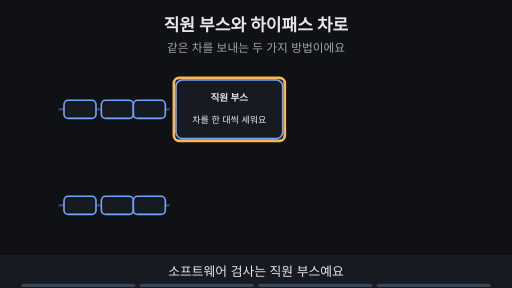
t = 0.00 s
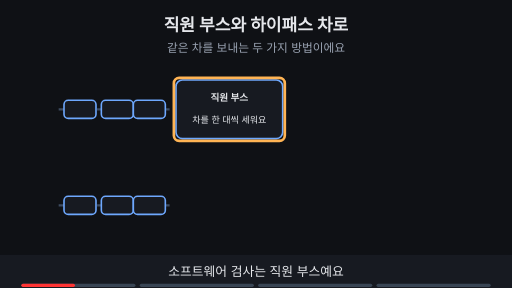
t = 1.88 s
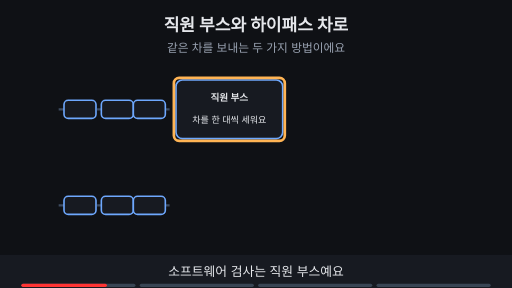
t = 3.00 s
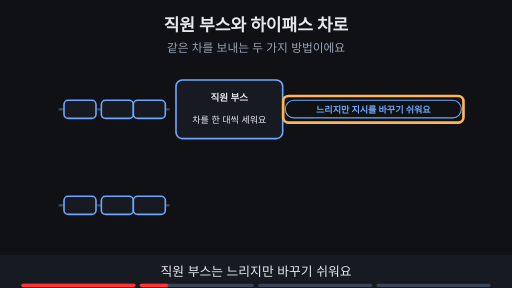
t = 5.00 s
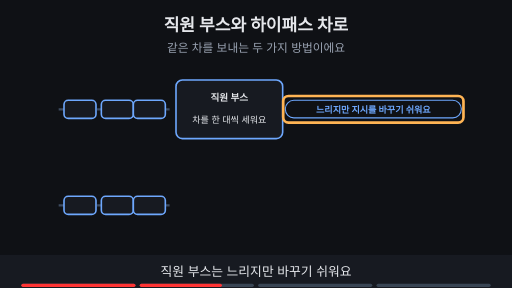
t = 6.88 s
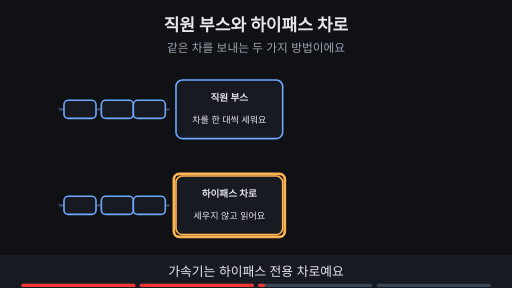
t = 8.24 s

The animated SVG that drew these frames (rendered in a browser with its animation timeline set to each time). Animation: 15 SMIL elements (animate=15); frames cover the first 8.24 s, repeats indefinitely.

<svg xmlns="http://www.w3.org/2000/svg" viewBox="0 0 960 540" width="960" height="540" font-family="-apple-system,'Apple SD Gothic Neo','Segoe UI',sans-serif">
<title>직원 부스와 하이패스 차로</title>
<rect width="960" height="540" fill="#0f1115"/>
<text x="480" y="58" text-anchor="middle" font-size="32" font-weight="700" fill="#e6e8ec">직원 부스와 하이패스 차로</text>
<text x="480" y="98" text-anchor="middle" font-size="22" fill="#9aa3b2">같은 차를 보내는 두 가지 방법이에요</text>
<line x1="110" y1="205" x2="320" y2="205" stroke="#3d4b60" stroke-width="4" stroke-dasharray="10 8"/><line x1="110" y1="385" x2="320" y2="385" stroke="#3d4b60" stroke-width="4" stroke-dasharray="10 8"/><rect x="120" y="188" width="60" height="34" rx="8" fill="#171a21" stroke="#6ea8fe" stroke-width="3"/><rect x="190" y="188" width="60" height="34" rx="8" fill="#171a21" stroke="#6ea8fe" stroke-width="3"/><rect x="250" y="188" width="60" height="34" rx="8" fill="#171a21" stroke="#6ea8fe" stroke-width="3"/><rect x="120" y="368" width="60" height="34" rx="8" fill="#171a21" stroke="#6ea8fe" stroke-width="3"/><rect x="190" y="368" width="60" height="34" rx="8" fill="#171a21" stroke="#6ea8fe" stroke-width="3"/><rect x="250" y="368" width="60" height="34" rx="8" fill="#171a21" stroke="#6ea8fe" stroke-width="3"/><g><rect x="330" y="150" width="200" height="110" rx="12" fill="#171a21" stroke="#6ea8fe" stroke-width="3"/><text x="430" y="190" text-anchor="middle" font-size="18" font-weight="700" fill="#e6e8ec">직원 부스</text><text x="430" y="230" text-anchor="middle" font-size="17" fill="#e6e8ec">차를 한 대씩 세워요</text></g><g opacity="1"><animate attributeName="opacity" values="1;1;0;0" keyTimes="0;0.235;0.250;1" dur="16s" repeatCount="indefinite"/><rect x="326" y="146" width="208" height="118" rx="10" fill="none" stroke="#ffb454" stroke-width="5"/></g><g opacity="0"><animate attributeName="opacity" values="0;0;1;1;0;0" keyTimes="0;0.250;0.265;0.485;0.500;1" dur="16s" repeatCount="indefinite"/><rect x="535" y="188" width="330" height="33" rx="16" fill="#0f1115" stroke="#6ea8fe" stroke-width="2"/><text x="700" y="211.12" text-anchor="middle" font-size="17" font-weight="700" fill="#6ea8fe">느리지만 지시를 바꾸기 쉬워요</text></g><g opacity="0"><animate attributeName="opacity" values="0;0;1;1;0;0" keyTimes="0;0.250;0.265;0.485;0.500;1" dur="16s" repeatCount="indefinite"/><rect x="531" y="180" width="338" height="50" rx="10" fill="none" stroke="#ffb454" stroke-width="5"/></g><g opacity="0"><animate attributeName="opacity" values="0;0;1;1" keyTimes="0;0.500;0.515;1" dur="16s" repeatCount="indefinite"/><rect x="330" y="330" width="200" height="110" rx="12" fill="#171a21" stroke="#ffb454" stroke-width="3"/><text x="430" y="370" text-anchor="middle" font-size="18" font-weight="700" fill="#e6e8ec">하이패스 차로</text><text x="430" y="410" text-anchor="middle" font-size="17" fill="#e6e8ec">세우지 않고 읽어요</text></g><g opacity="0"><animate attributeName="opacity" values="0;0;1;1;0;0" keyTimes="0;0.500;0.515;0.735;0.750;1" dur="16s" repeatCount="indefinite"/><rect x="326" y="326" width="208" height="118" rx="10" fill="none" stroke="#ffb454" stroke-width="5"/></g><g opacity="0"><animate attributeName="opacity" values="0;0;1;1" keyTimes="0;0.750;0.765;1" dur="16s" repeatCount="indefinite"/><rect x="535" y="368" width="330" height="33" rx="16" fill="#ffb454" stroke="#ffb454" stroke-width="2"/><text x="700" y="391.12" text-anchor="middle" font-size="17" font-weight="700" fill="#0f1115">빠르지만 바꾸려면 공사해요</text></g><g opacity="0"><animate attributeName="opacity" values="0;0;1;1" keyTimes="0;0.750;0.765;1" dur="16s" repeatCount="indefinite"/><rect x="531" y="360" width="338" height="50" rx="10" fill="none" stroke="#ffb454" stroke-width="5"/></g>
<rect x="0" y="478" width="960" height="62" fill="#171a21"/>
<g opacity="1"><animate attributeName="opacity" values="1;1;0;0" keyTimes="0;0.235;0.250;1" dur="16s" repeatCount="indefinite"/><text x="480" y="518" text-anchor="middle" font-size="24" fill="#e6e8ec">소프트웨어 검사는 직원 부스예요</text></g>
<g opacity="0"><animate attributeName="opacity" values="0;0;1;1;0;0" keyTimes="0;0.250;0.265;0.485;0.500;1" dur="16s" repeatCount="indefinite"/><text x="480" y="518" text-anchor="middle" font-size="24" fill="#e6e8ec">직원 부스는 느리지만 바꾸기 쉬워요</text></g>
<g opacity="0"><animate attributeName="opacity" values="0;0;1;1;0;0" keyTimes="0;0.500;0.515;0.735;0.750;1" dur="16s" repeatCount="indefinite"/><text x="480" y="518" text-anchor="middle" font-size="24" fill="#e6e8ec">가속기는 하이패스 전용 차로예요</text></g>
<g opacity="0"><animate attributeName="opacity" values="0;0;1;1" keyTimes="0;0.750;0.765;1" dur="16s" repeatCount="indefinite"/><text x="480" y="518" text-anchor="middle" font-size="24" fill="#e6e8ec">빠르지만 바꾸려면 공사가 필요해요</text></g>

<g aria-label="재생 진행 막대" data-stage-count="4"><g class="progress-segment" data-stage="1"><rect x="40" y="532" width="214" height="6" rx="3" fill="#394554"/><rect x="40" y="532" width="0" height="6" rx="3" fill="#ff3434"><animate attributeName="width" values="0;214;214" keyTimes="0;0.250000;1" dur="16s" repeatCount="indefinite"/></rect></g><g class="progress-segment" data-stage="2"><rect x="262" y="532" width="214" height="6" rx="3" fill="#394554"/><rect x="262" y="532" width="0" height="6" rx="3" fill="#ff3434"><animate attributeName="width" values="0;0;214;214" keyTimes="0;0.250000;0.500000;1" dur="16s" repeatCount="indefinite"/></rect></g><g class="progress-segment" data-stage="3"><rect x="484" y="532" width="214" height="6" rx="3" fill="#394554"/><rect x="484" y="532" width="0" height="6" rx="3" fill="#ff3434"><animate attributeName="width" values="0;0;214;214" keyTimes="0;0.500000;0.750000;1" dur="16s" repeatCount="indefinite"/></rect></g><g class="progress-segment" data-stage="4"><rect x="706" y="532" width="214" height="6" rx="3" fill="#394554"/><rect x="706" y="532" width="0" height="6" rx="3" fill="#ff3434"><animate attributeName="width" values="0;0;214" keyTimes="0;0.750000;1" dur="16s" repeatCount="indefinite"/></rect></g></g></svg>
